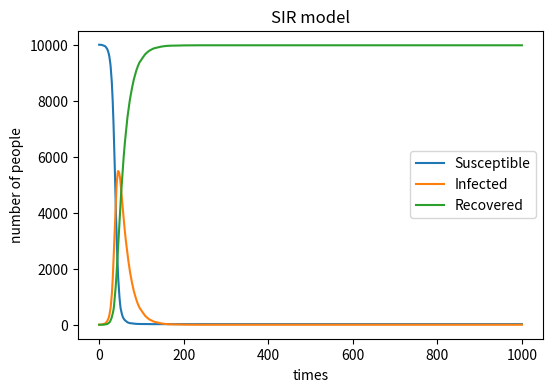

This figure's Python source: (Note: this script raises an exception after producing the figure.)
#!/usr/bin/env python3
# -*- coding: utf-8 -*-
"""
Created on Wed May  8 08:43:09 2019

[redacted]
"""
import numpy as np
import matplotlib.pyplot as plt
Susceptible = 9999
Infected = 1
Recovered = 0
N = 10000
beta = 0.3
gamma = 0.05
S = []
I = []
R = []
S.append(Susceptible)
I.append(Infected)
R.append(Recovered)
for a in range (0,1000):
    infect = 0
    recover = 0
    m = np.random.choice(range(2),Susceptible,p=[1-beta*Infected/N,beta*Infected/N])
    for i in m:
        if i == 1:
           infect += 1
    n = np.random.choice(range(2),Infected,p=[1-gamma,gamma])
    for j in n:
        if j == 1:
           recover += 1
    Susceptible = Susceptible - infect
    Infected = Infected + infect - recover
    Recovered += recover
    S.append(Susceptible)
    I.append(Infected)
    R.append(Recovered)
#--------------------------------plot------------------------------------------
plt.figure(figsize=(6,4),dpi=150)
x = np.linspace(0, 1000, 1001)
plt.plot(x, S,label = 'Susceptible')    
plt.plot(x, I,label = 'Infected') 
plt.plot(x, R,label = 'Recovered')     
plt.xlabel('times')
plt.ylabel('number of people')
plt.title('SIR model')
plt.legend()
plt.savefig("SIR model",type="png")

